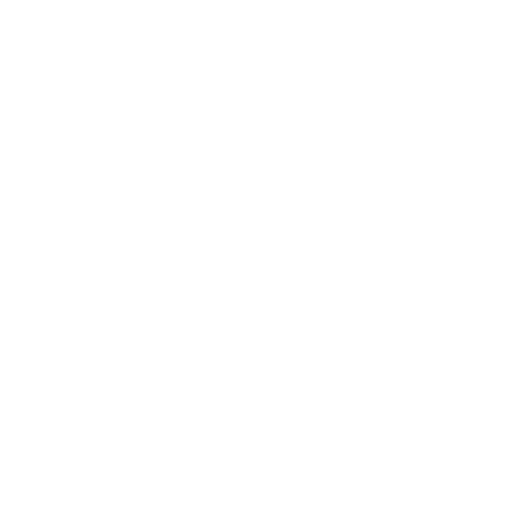
t = 0.00 s
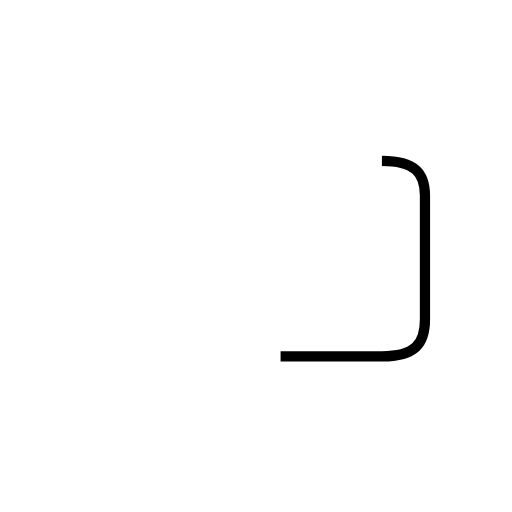
t = 1.04 s
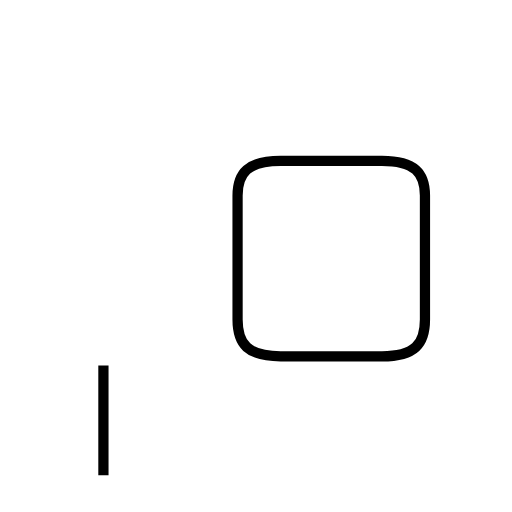
t = 2.40 s
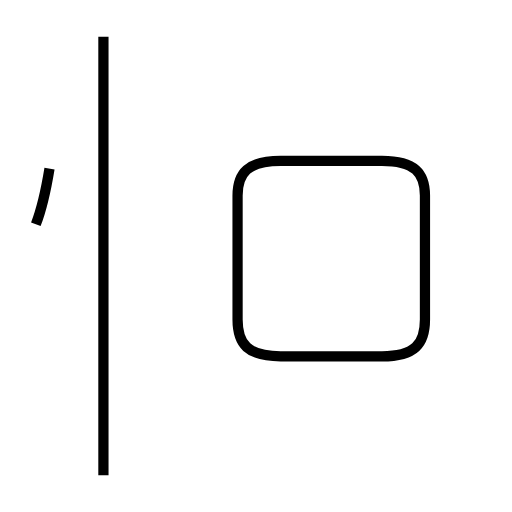
t = 3.53 s
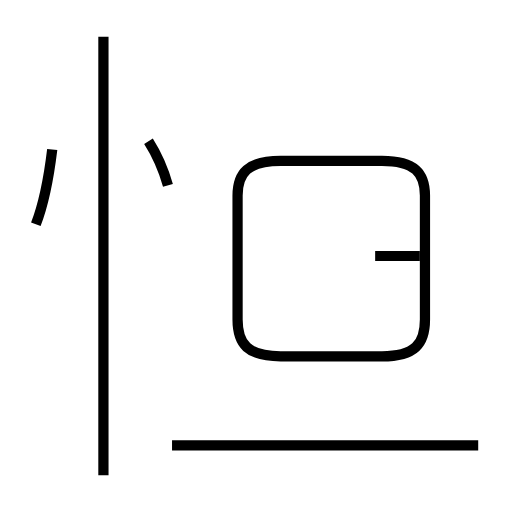
t = 4.76 s
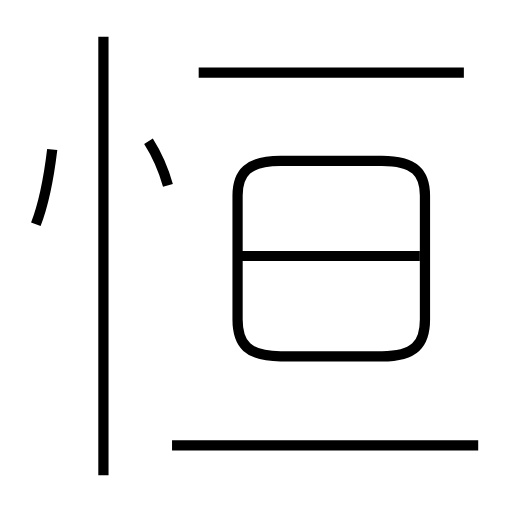
t = 5.93 s

The animated SVG that drew these frames (rendered in a browser with its animation timeline set to each time). Animation: 7 SMIL elements (animate=7); one cycle of 5.93 s.

<?xml version='1.0' encoding='utf-8'?>
<svg viewBox="0.0 -6.0 50.0 50.0" version="1.1" xmlns="http://www.w3.org/2000/svg"><rect x="-1000" y="-1000" width="2000" height="2000" stroke="white" fill="white" /><g style="fill:none;stroke:#000000;stroke-width:1"><path d="M 27.4 -9.2 L 37.3 -9.2 C 40.5 -9.2 41.5 -10.4 41.5 -12.8 L 41.5 -24.9 C 41.5 -27.1 40.5 -28.3 37.3 -28.3 L 27.4 -28.3 C 24.2 -28.3 23.2 -27.1 23.2 -24.9 L 23.2 -12.8 C 23.2 -10.4 24.2 -9.2 27.4 -9.2 Z " transform="translate(0.0 38.0)" stroke-dasharray="69.36597568390007" stroke-dashoffset="69.36597568390007"><animate attributeName="stroke-dashoffset" from="69.36597568390007" to="0" dur="2.0809792705170023s" begin="0s" fill="freeze" /></path><path d="M 10.1 2.4 L 10.1 -40.4 " transform="translate(0.0 38.0)" stroke-dasharray="42.8" stroke-dashoffset="42.8"><animate attributeName="stroke-dashoffset" from="42.8" to="0" dur="1.2839999999999998s" begin="2.0809792705170023s" fill="freeze" /></path><path d="M 3.5 -22.1 C 4.2 -23.9 4.8 -26.9 5.1 -29.4 " transform="translate(0.0 38.0)" stroke-dasharray="7.489082264817207" stroke-dashoffset="7.489082264817207"><animate attributeName="stroke-dashoffset" from="7.489082264817207" to="0" dur="0.2246724679445162s" begin="3.364979270517002s" fill="freeze" /></path><path d="M 46.7 -0.5 L 16.8 -0.5 " transform="translate(0.0 38.0)" stroke-dasharray="29.900000000000002" stroke-dashoffset="29.900000000000002"><animate attributeName="stroke-dashoffset" from="29.900000000000002" to="0" dur="0.897s" begin="3.589651738461518s" fill="freeze" /></path><path d="M 16.4 -25.9 C 16.0 -27.3 15.2 -29.1 14.5 -30.2 " transform="translate(0.0 38.0)" stroke-dasharray="4.714243673236458" stroke-dashoffset="4.714243673236458"><animate attributeName="stroke-dashoffset" from="4.714243673236458" to="0" dur="0.14142731019709373s" begin="4.486651738461518s" fill="freeze" /></path><path d="M 41.0 -19.0 L 23.6 -19.0 " transform="translate(0.0 38.0)" stroke-dasharray="17.4" stroke-dashoffset="17.4"><animate attributeName="stroke-dashoffset" from="17.4" to="0" dur="0.5219999999999999s" begin="4.628079048658612s" fill="freeze" /></path><path d="M 45.3 -36.9 L 19.4 -36.9" transform="translate(0.0 38.0)" stroke-dasharray="25.9" stroke-dashoffset="25.9"><animate attributeName="stroke-dashoffset" from="25.9" to="0" dur="0.7769999999999999s" begin="5.150079048658612s" fill="freeze" /></path></g></svg>
